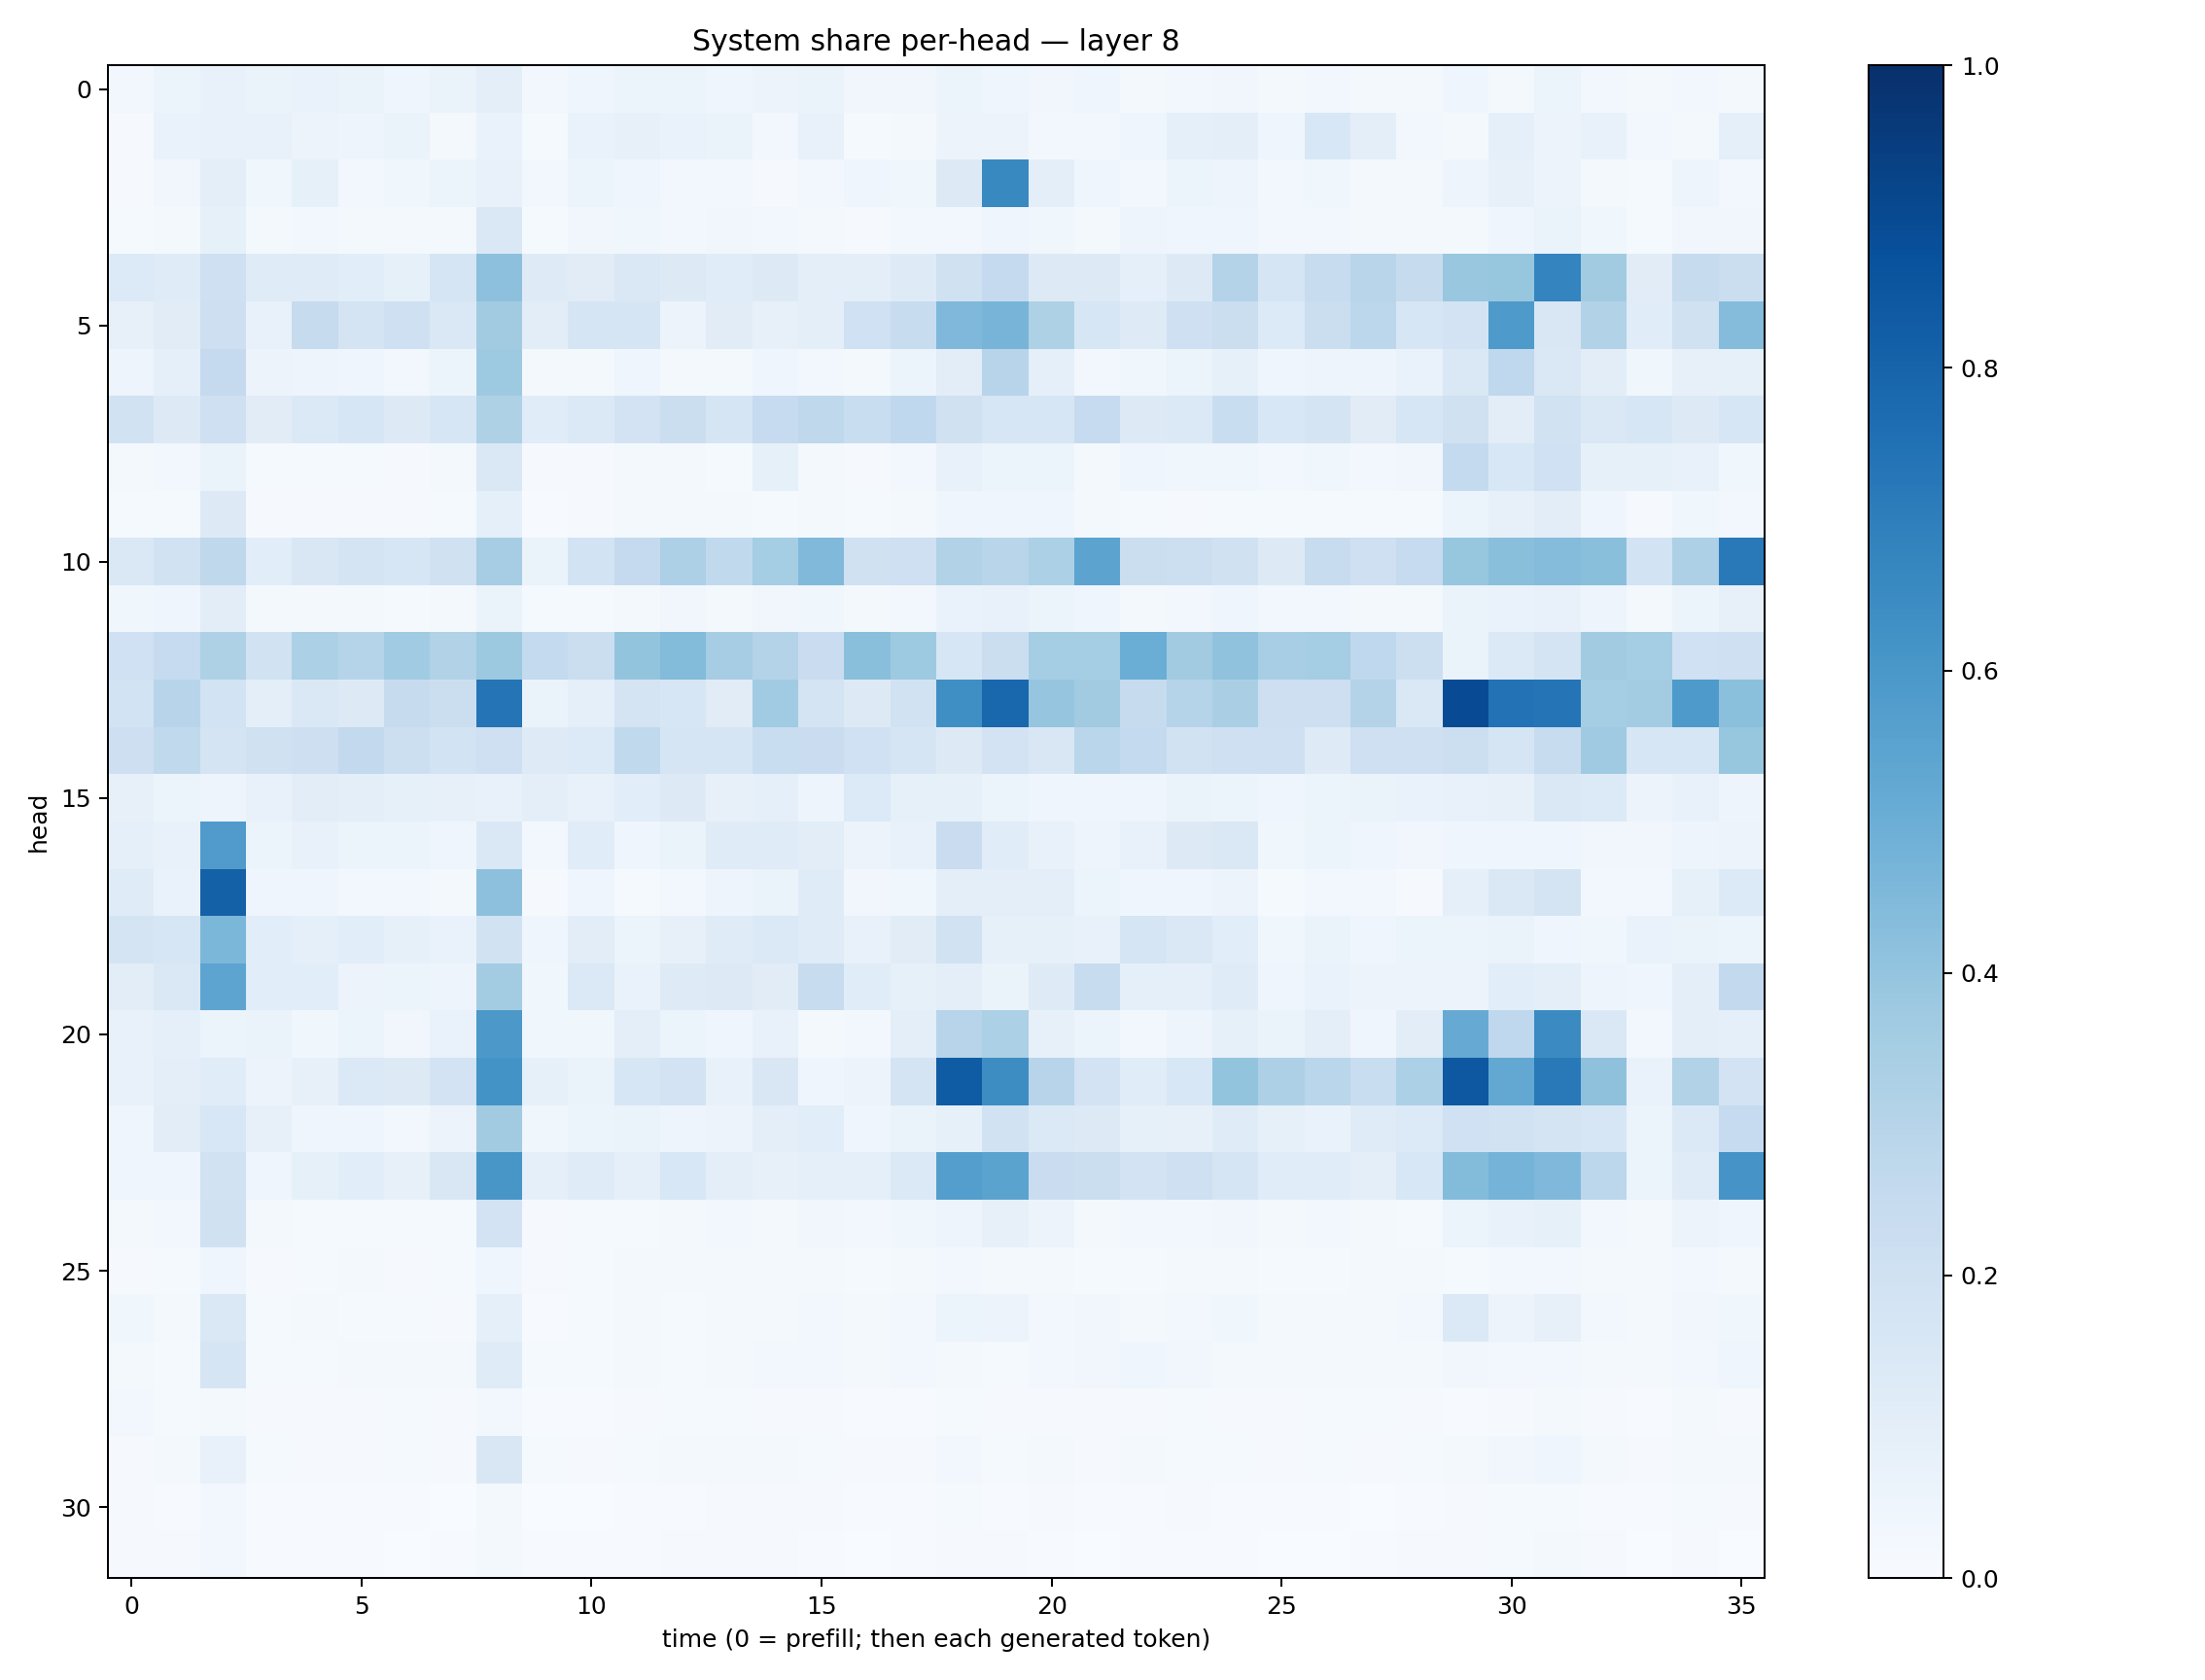

The file beside this chart, header and first rows:
0.023968602, 0.06019799, 0.07613649, 0.064729825, 0.06724857, 0.06438727, 0.042508285, 0.065196104, 0.09456683, 0.026754834, 0.044937704, 0.05999901, 0.050879974, 0.04562927, 0.05602226, 0.06382735, 0.034599178, 0.03254897, 0.052366905, 0.046059817, 0.032088008, 0.042899076, 0.016706651, 0.025243757
0.01091, 0.06736, 0.07049, 0.07153, 0.05826, 0.05033, 0.06385, 0.02062, 0.06759, 0.01173, 0.06894, 0.08036, 0.06754, 0.06569, 0.02731, 0.07737, 0.01392, 0.02065, 0.05484, 0.05652, 0.02929, 0.02621, 0.04519, 0.09144
0.009187, 0.03184, 0.09559, 0.03785, 0.08448, 0.02775, 0.03749, 0.05228, 0.07766, 0.02808, 0.05285, 0.03952, 0.02615, 0.03008, 0.01109, 0.02843, 0.04044, 0.03745, 0.1308, 0.6594, 0.09675, 0.04246, 0.02885, 0.05167
0.01221, 0.01882, 0.08221, 0.01723, 0.02802, 0.01871, 0.01659, 0.0231, 0.141, 0.0121, 0.03328, 0.03894, 0.02637, 0.03274, 0.02966, 0.0222, 0.009513, 0.02494, 0.02942, 0.04031, 0.03897, 0.02244, 0.04756, 0.04178
0.1332, 0.1184, 0.2045, 0.1198, 0.1207, 0.1085, 0.08419, 0.169, 0.4162, 0.1237, 0.1109, 0.1484, 0.1275, 0.1146, 0.1293, 0.0945, 0.09731, 0.1242, 0.1957, 0.2514, 0.127, 0.1268, 0.09262, 0.1325
0.08149, 0.1122, 0.2119, 0.07748, 0.2425, 0.1722, 0.2073, 0.1427, 0.3608, 0.1032, 0.1654, 0.171, 0.05612, 0.1128, 0.08033, 0.0944, 0.2031, 0.2386, 0.4511, 0.471, 0.3222, 0.158, 0.1219, 0.2063
0.04851, 0.08944, 0.2502, 0.05621, 0.04736, 0.04671, 0.02722, 0.05226, 0.3747, 0.01977, 0.01974, 0.04591, 0.02279, 0.0203, 0.03962, 0.02692, 0.02137, 0.05398, 0.1026, 0.2942, 0.08665, 0.02725, 0.03889, 0.06233
0.1901, 0.1272, 0.208, 0.1112, 0.1391, 0.1611, 0.1308, 0.1569, 0.3223, 0.1148, 0.1391, 0.1798, 0.2244, 0.1689, 0.2487, 0.2731, 0.231, 0.2694, 0.1982, 0.1624, 0.1619, 0.2472, 0.1312, 0.1399
0.01621, 0.02436, 0.06638, 0.01423, 0.01254, 0.01527, 0.008592, 0.02039, 0.148, 0.008789, 0.01084, 0.01873, 0.01916, 0.01557, 0.08263, 0.02242, 0.01103, 0.02419, 0.07335, 0.06128, 0.06177, 0.02019, 0.04325, 0.03719
0.01445, 0.01476, 0.1296, 0.009021, 0.009164, 0.01067, 0.01156, 0.01223, 0.08764, 0.005377, 0.01095, 0.0162, 0.02204, 0.01843, 0.01531, 0.02082, 0.01288, 0.01933, 0.03994, 0.04492, 0.03918, 0.02032, 0.01357, 0.01137
0.1421, 0.1943, 0.2727, 0.1062, 0.1512, 0.1774, 0.1569, 0.1958, 0.3484, 0.0625, 0.1837, 0.2506, 0.3266, 0.2622, 0.3536, 0.4478, 0.1985, 0.205, 0.3142, 0.2903, 0.3286, 0.5466, 0.226, 0.2185
0.03875, 0.03935, 0.1054, 0.02307, 0.0208, 0.01871, 0.01521, 0.01897, 0.06498, 0.01224, 0.01458, 0.01715, 0.03218, 0.02117, 0.03477, 0.03819, 0.01822, 0.02415, 0.06767, 0.07611, 0.05174, 0.041, 0.02323, 0.02892
0.202, 0.2462, 0.3238, 0.1907, 0.33, 0.2977, 0.364, 0.3129, 0.3778, 0.2544, 0.2239, 0.4008, 0.4411, 0.3496, 0.3065, 0.2281, 0.4236, 0.374, 0.1637, 0.2258, 0.3547, 0.3541, 0.5017, 0.3613
0.1847, 0.2945, 0.1847, 0.1011, 0.1426, 0.1294, 0.2453, 0.2254, 0.7356, 0.06271, 0.08914, 0.1748, 0.1588, 0.111, 0.367, 0.1796, 0.1284, 0.1916, 0.6343, 0.7881, 0.3982, 0.361, 0.245, 0.3025
0.2144, 0.2648, 0.1746, 0.1961, 0.2143, 0.2599, 0.2161, 0.1857, 0.2057, 0.1213, 0.1348, 0.2643, 0.1715, 0.1653, 0.2308, 0.2271, 0.2022, 0.1718, 0.1297, 0.1833, 0.1487, 0.2867, 0.2576, 0.1947
0.08066, 0.06035, 0.04763, 0.07195, 0.104, 0.09615, 0.08491, 0.08128, 0.07313, 0.09453, 0.07063, 0.1082, 0.1258, 0.07933, 0.08898, 0.04811, 0.1366, 0.08563, 0.08362, 0.06242, 0.0456, 0.04388, 0.04526, 0.06468
0.09273, 0.07165, 0.5783, 0.0538, 0.07259, 0.06082, 0.06214, 0.04344, 0.1429, 0.02851, 0.1157, 0.04017, 0.06352, 0.119, 0.1184, 0.1027, 0.05583, 0.07081, 0.2284, 0.1144, 0.07741, 0.04913, 0.07451, 0.1284
0.1206, 0.06668, 0.8108, 0.03968, 0.03909, 0.02597, 0.02475, 0.01563, 0.4166, 0.01031, 0.04491, 0.01411, 0.02527, 0.05075, 0.06445, 0.1182, 0.03232, 0.03873, 0.09627, 0.1006, 0.09954, 0.06177, 0.04513, 0.0431
0.1751, 0.1631, 0.4592, 0.1062, 0.0892, 0.1092, 0.08419, 0.06972, 0.1942, 0.04659, 0.1035, 0.06227, 0.07885, 0.1197, 0.1406, 0.121, 0.07711, 0.11, 0.1898, 0.0849, 0.08367, 0.07472, 0.165, 0.1475
0.1024, 0.1438, 0.5424, 0.1077, 0.1057, 0.05773, 0.05423, 0.04955, 0.3567, 0.03582, 0.1396, 0.06826, 0.1235, 0.1305, 0.112, 0.2346, 0.1134, 0.08395, 0.1009, 0.0627, 0.123, 0.2356, 0.08681, 0.08791
0.07077, 0.08787, 0.06207, 0.06283, 0.0376, 0.05349, 0.03445, 0.06994, 0.5946, 0.03566, 0.03786, 0.09818, 0.06176, 0.04254, 0.07068, 0.01845, 0.0303, 0.09941, 0.2932, 0.3291, 0.08199, 0.05875, 0.02927, 0.04874
0.07205, 0.09487, 0.1148, 0.05566, 0.08192, 0.1373, 0.132, 0.1821, 0.6199, 0.08474, 0.06531, 0.163, 0.182, 0.07516, 0.1486, 0.04104, 0.05614, 0.1789, 0.8303, 0.6419, 0.2968, 0.1823, 0.1168, 0.1555
0.0416, 0.1027, 0.1547, 0.08128, 0.04424, 0.04615, 0.03078, 0.05799, 0.3597, 0.03887, 0.05396, 0.06331, 0.04829, 0.05774, 0.1015, 0.1078, 0.04638, 0.06578, 0.08469, 0.1909, 0.1368, 0.1292, 0.08554, 0.08075
0.04651, 0.0403, 0.19, 0.04486, 0.08253, 0.106, 0.08094, 0.1513, 0.6021, 0.0869, 0.121, 0.09268, 0.1552, 0.09583, 0.08065, 0.08926, 0.09077, 0.1387, 0.5695, 0.5486, 0.2275, 0.2238, 0.1798, 0.2103
0.02101, 0.02775, 0.1982, 0.01594, 0.013, 0.01329, 0.01479, 0.01336, 0.1815, 0.009487, 0.01374, 0.01443, 0.01634, 0.02376, 0.02202, 0.03292, 0.02383, 0.03654, 0.0497, 0.07962, 0.05642, 0.02261, 0.02399, 0.02501
0.01149, 0.0143, 0.03985, 0.01159, 0.0126, 0.01598, 0.009908, 0.01305, 0.0439, 0.01101, 0.01407, 0.02105, 0.0181, 0.01775, 0.01957, 0.01729, 0.01185, 0.01747, 0.02578, 0.02276, 0.01607, 0.01358, 0.01189, 0.01806
0.03877, 0.01912, 0.1407, 0.0124, 0.01608, 0.01562, 0.012, 0.009159, 0.09063, 0.006068, 0.01253, 0.02265, 0.01425, 0.01739, 0.02032, 0.02505, 0.01832, 0.02429, 0.06117, 0.05593, 0.02821, 0.03205, 0.01797, 0.02413
0.01747, 0.01466, 0.1667, 0.01407, 0.01456, 0.01659, 0.02061, 0.01665, 0.121, 0.01304, 0.01436, 0.02247, 0.01291, 0.02285, 0.02469, 0.02496, 0.01858, 0.02609, 0.02302, 0.01369, 0.02923, 0.03235, 0.04429, 0.03177
0.02757, 0.01476, 0.01648, 0.009061, 0.009906, 0.01106, 0.01193, 0.01125, 0.02615, 0.007105, 0.006944, 0.009259, 0.01247, 0.01246, 0.00962, 0.01163, 0.006052, 0.006072, 0.01451, 0.009773, 0.01088, 0.01155, 0.01101, 0.01431
0.0088, 0.01699, 0.07714, 0.01502, 0.009398, 0.01144, 0.01286, 0.01098, 0.1491, 0.01336, 0.00992, 0.01508, 0.01599, 0.01852, 0.02254, 0.01271, 0.008778, 0.01148, 0.02383, 0.01256, 0.01744, 0.01149, 0.01744, 0.01391
0.008253, 0.004682, 0.03064, 0.005655, 0.004781, 0.005075, 0.00475, 0.00348, 0.02013, 0.003311, 0.003788, 0.004686, 0.006099, 0.008128, 0.008497, 0.007976, 0.004761, 0.005685, 0.01301, 0.0071, 0.008605, 0.00477, 0.007294, 0.01018
0.009329, 0.008486, 0.0261, 0.006655, 0.007471, 0.005297, 0.003899, 0.0057, 0.02123, 0.0061, 0.007035, 0.006412, 0.009957, 0.007946, 0.009212, 0.007677, 0.003402, 0.004745, 0.009015, 0.008932, 0.007271, 0.003832, 0.005559, 0.007037
